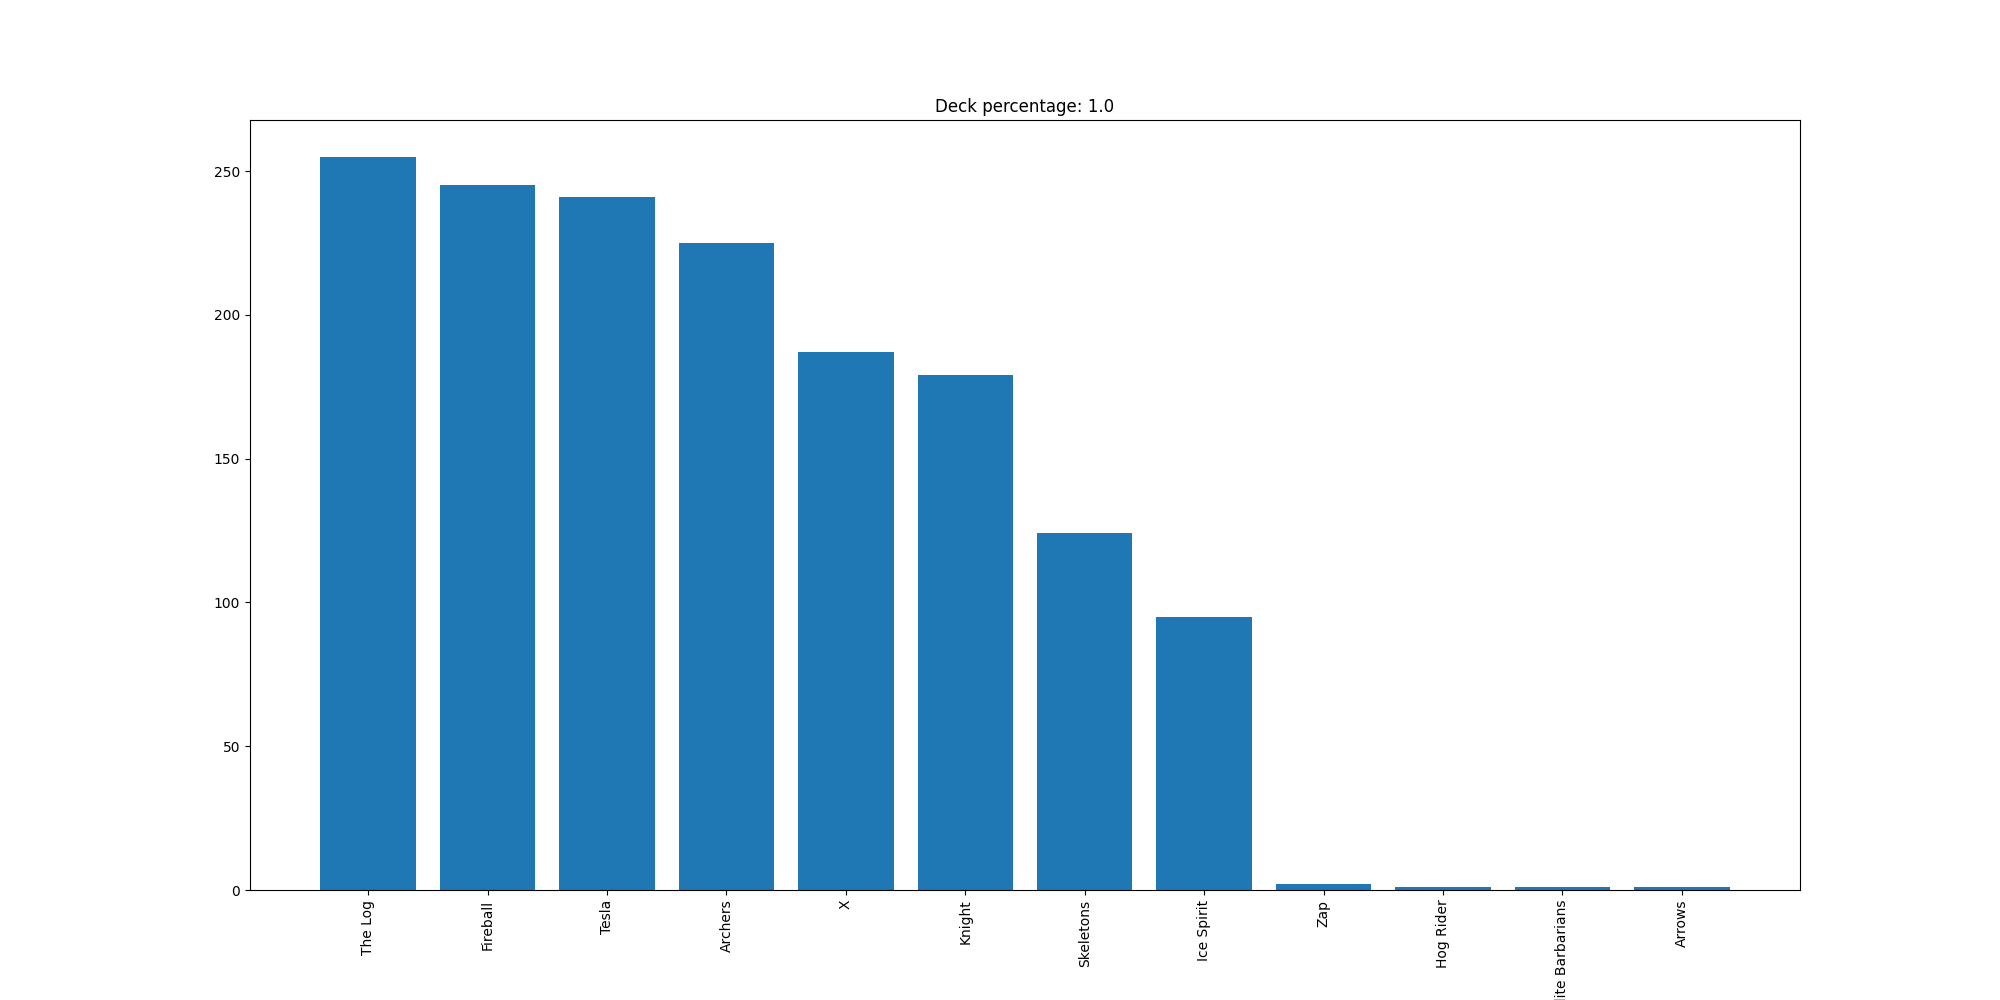

Values plotted in this chart, from the file beside it:
The Log, 255
Fireball, 245
Tesla, 241
Archers, 225
X, 187
Knight, 179
Skeletons, 124
Ice Spirit, 95
Zap, 2
Hog Rider, 1
Elite Barbarians, 1
Arrows, 1
